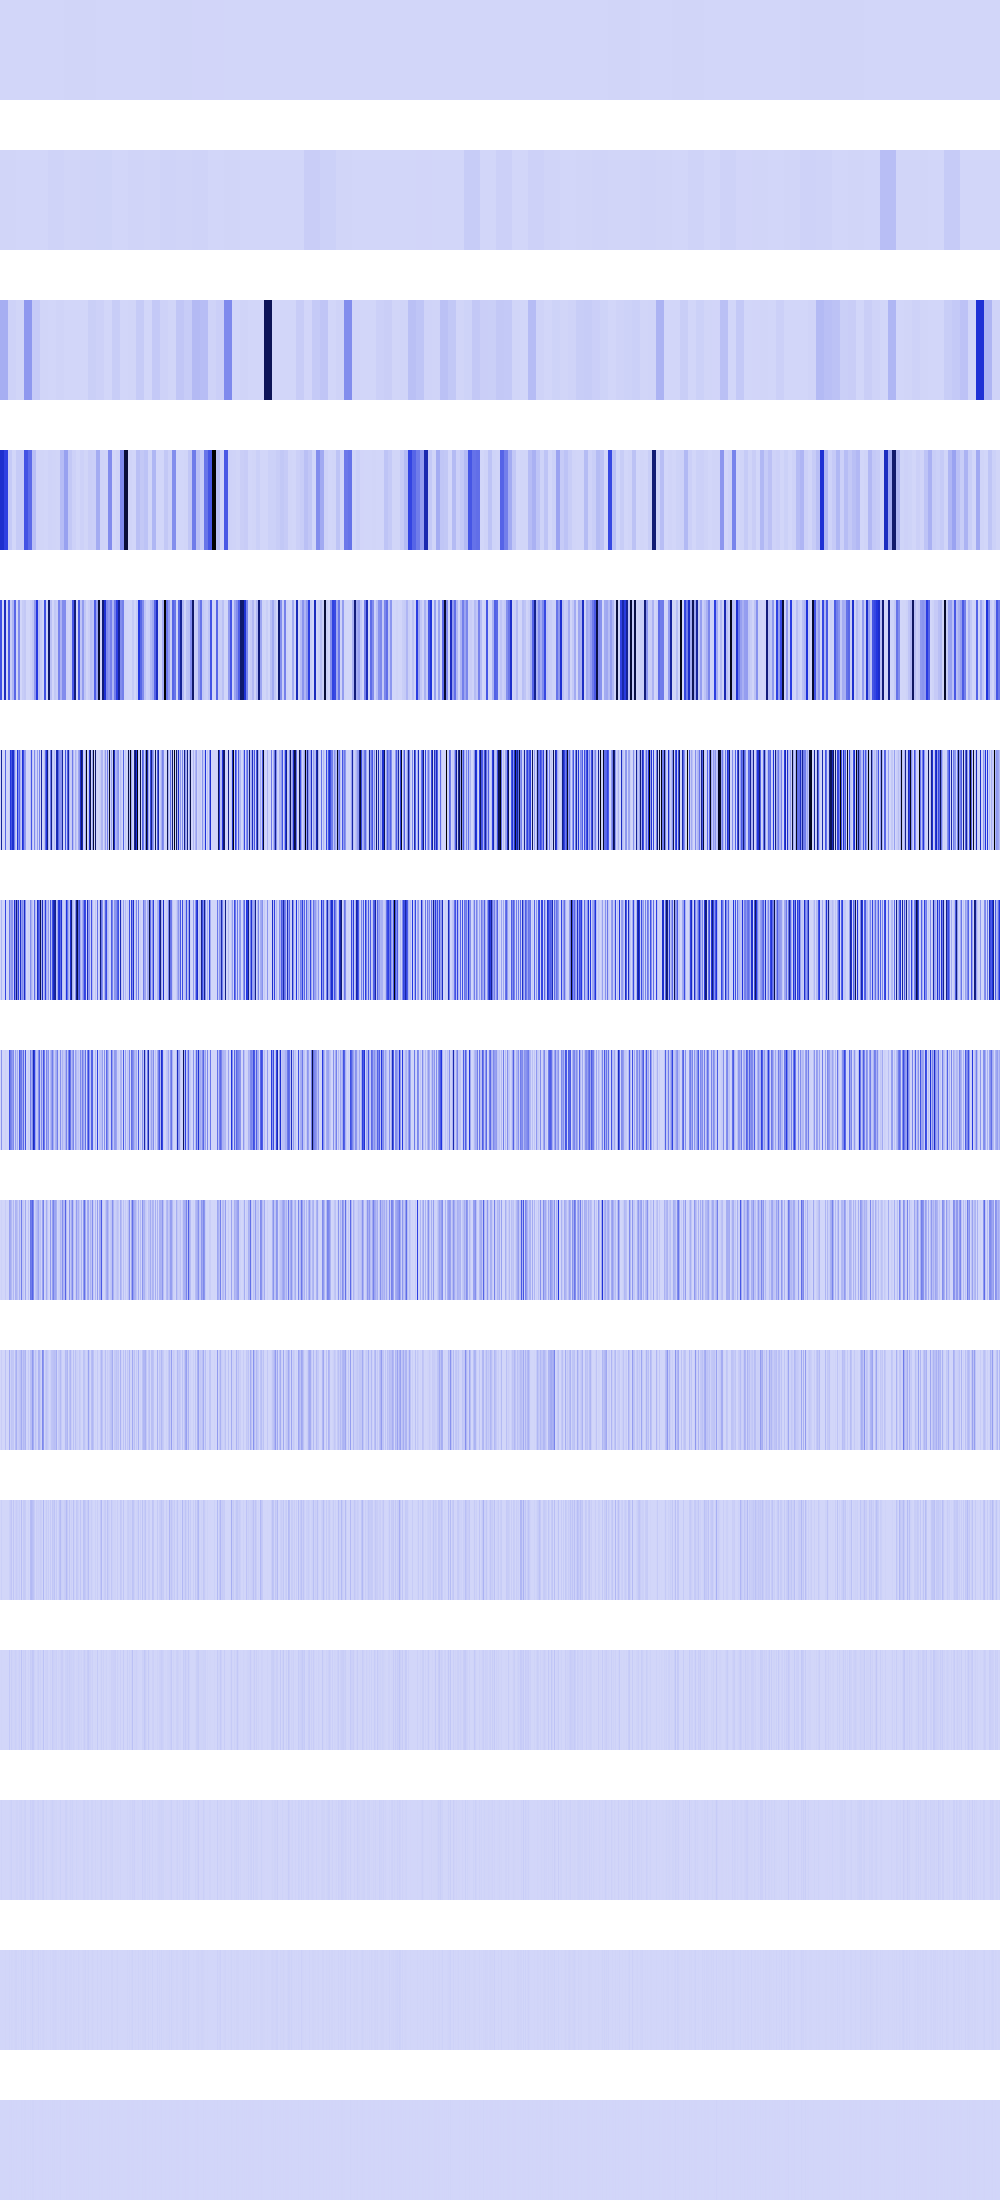

The table this chart was drawn from, first rows:
2039170, 2039170, 2039170, 2039170, 2039170, 2039170, 2039170, 2039170, 2039170, 2039170, 2039170, 2039170, 2039170, 2039170, 2039170, 2039170, 2039170, 2039170, 2039170, 2039170, 2039170, 2039170, 2039170, 2039170
2496406, 2496406, 2496406, 2496406, 2496406, 2496406, 2496406, 2496406, 2496406, 2496406, 2496406, 2496406, 2496406, 2496406, 2496406, 2496406, 374539, 374539, 374539, 374539, 374539, 374539, 374539, 374539
118028016, 118028016, 118028016, 118028016, 118028016, 118028016, 118028016, 118028016, 11669142, 11669142, 11669142, 11669142, 11669142, 11669142, 11669142, 11669142, 2663424, 2663424, 2663424, 2663424, 2663424, 2663424, 2663424, 2663424
522027552, 522027552, 522027552, 522027552, 439320640, 439320640, 439320640, 439320640, 36192256, 36192256, 36192256, 36192256, 430336, 430336, 430336, 430336, 32626722, 32626722, 32626722, 32626722, 32626722, 32626722, 32626722, 32626722
393620416, 393620416, 0, 0, 557711872, 557711872, 0, 0, 369873344, 369873344, 23970508, 23970508, 97771696, 97771696, 328041312, 328041312, 7398400, 7398400, 214795520, 214795520, 0, 0, 30646832, 30646832
0, 668532736, 0, 0, 0, 335033152, 0, 0, 0, 33918976, 470712928, 383528128, 524951744, 522027552, 256000000, 62980096, 1183744, 473497600, 224280576, 330366976, 110166016, 42614784, 493191744, 409010176
0, 95551488, 0, 0, 0, 418414592, 0, 0, 0, 276865024, 134094848, 184696832, 194281472, 28516352, 512000000, 240189440, 741015552, 242352128, 448561152, 26869760, 537001984, 169754624, 223027200, 157614080
0, 191102976, 0, 0, 0, 14745600, 0, 0, 0, 389365760, 268189696, 223313920, 170459136, 225329152, 589824, 161611776, 29507584, 115605504, 7929856, 372506624, 268697600, 276267008, 135675904, 315228160
0, 13107200, 0, 0, 0, 29491200, 0, 0, 0, 149585920, 125337600, 85917696, 22151168, 89948160, 1179648, 105119744, 93880320, 63438848, 15859712, 107479040, 34078720, 261160960, 44859392, 41156608
0, 26214400, 0, 0, 0, 58982400, 0, 0, 0, 123011072, 15794176, 54394880, 44302336, 45678592, 2359296, 76021760, 112263168, 26214400, 31719424, 47185920, 68157440, 127008768, 47775744, 84410368
0, 18874368, 0, 0, 0, 524288, 0, 0, 0, 19529728, 31588352, 50069504, 4718592, 49414144, 4718592, 17825792, 31588352, 18874368, 13107200, 27262976, 2097152, 70516736, 3276800, 34603008
0, 4194304, 0, 0, 0, 1048576, 0, 0, 0, 39059456, 4456448, 24641536, 9437184, 6553600, 9437184, 18874368, 12845056, 4194304, 9437184, 20971520, 4194304, 57147392, 6553600, 18874368
0, 8388608, 0, 0, 0, 2097152, 0, 0, 0, 2621440, 8912896, 15728640, 2097152, 4718592, 2097152, 4194304, 8912896, 8388608, 2097152, 8388608, 8388608, 13631488, 4718592, 4194304
0, 0, 0, 0, 0, 4194304, 0, 0, 0, 5242880, 1048576, 6291456, 4194304, 1048576, 4194304, 8388608, 9437184, 0, 4194304, 0, 0, 10485760, 1048576, 8388608
0, 0, 0, 0, 0, 0, 0, 0, 0, 2097152, 2097152, 4194304, 0, 2097152, 0, 0, 2097152, 0, 0, 0, 0, 4194304, 2097152, 0
